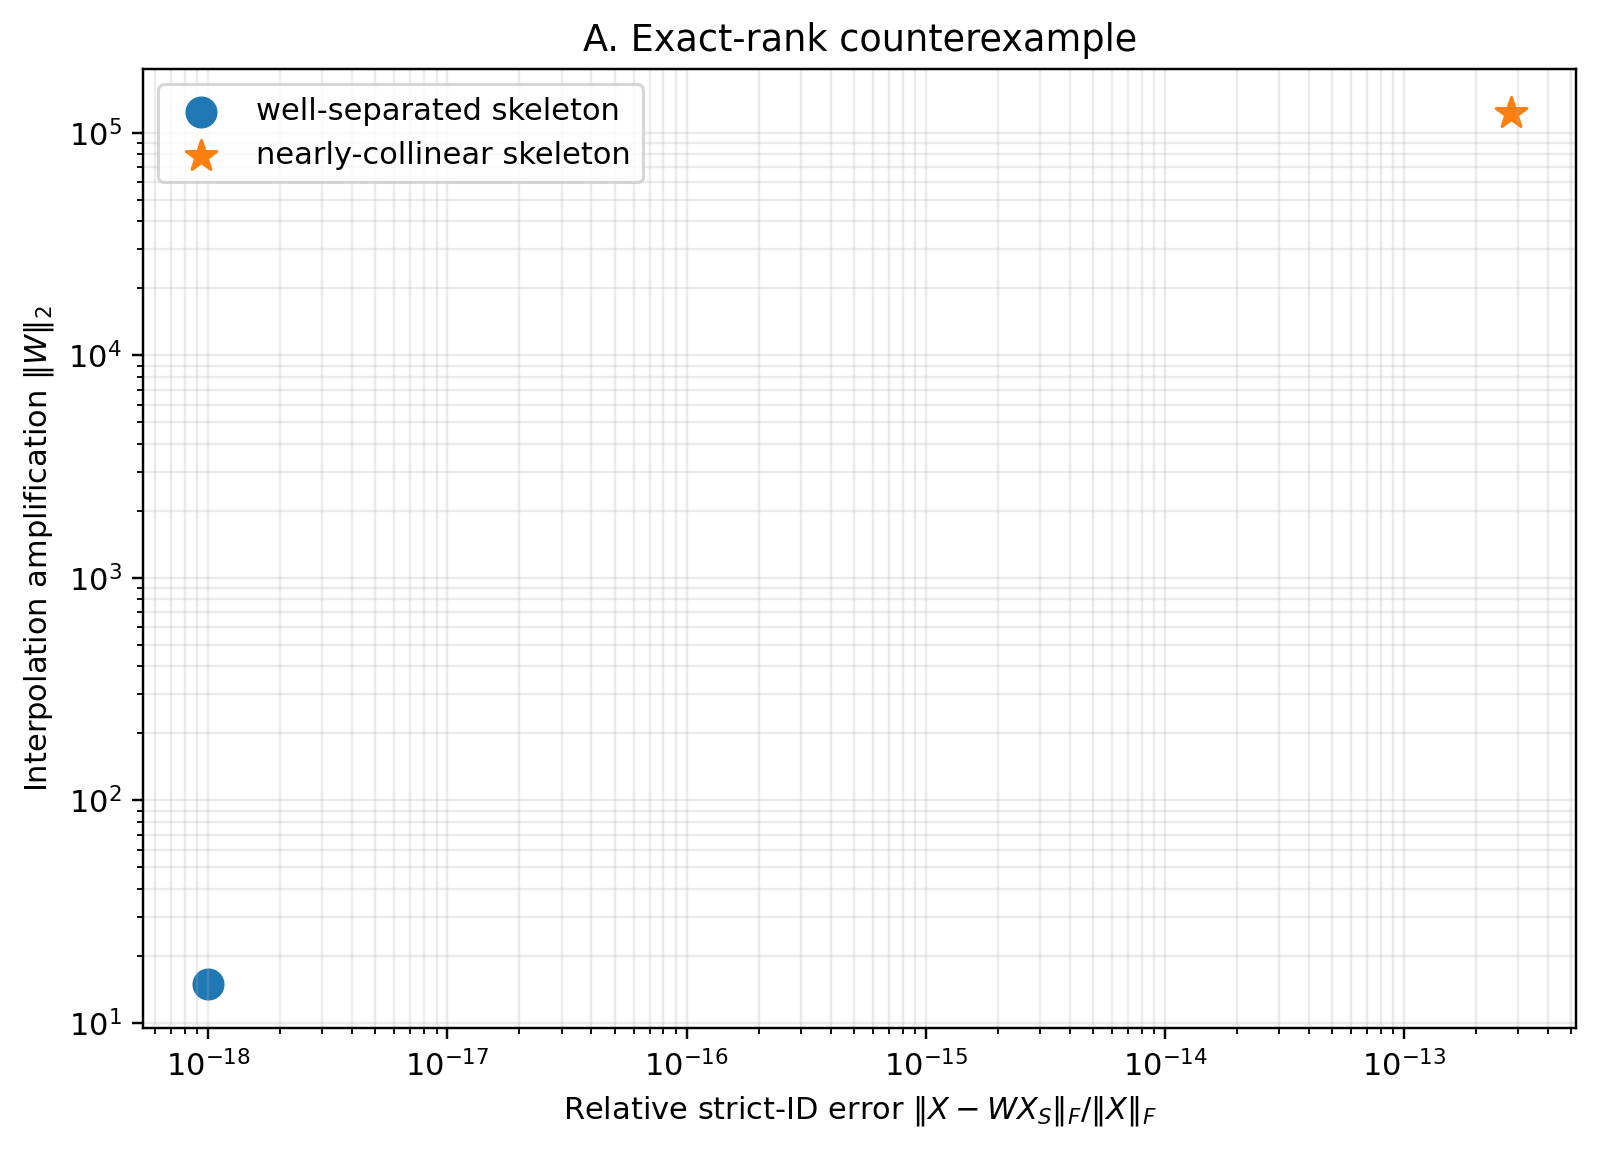

The data file committed next to this chart (first rows):
case, skeleton, valid, rank, error_rel, amp2, amp_inf1, cond_Xs, interp_identity_error
good, [0, 1], True, 2, 0.0, 14.92, 2.132, 1.0, 0.0
bad, [0, 2], True, 2, 2.796044036104279e-13, 123168, 20000, 20000, 0.0
